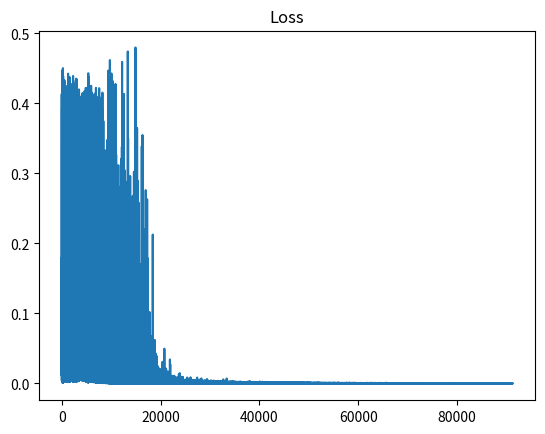

The matplotlib source for this figure:
# A reimplementation of the mirror symmetry example by rumelhart et al.
# Known issues:
# needs to be run multiple times to fully converge.
import random
import numpy as np
import matplotlib.pyplot as plt


def rumelhard_problem_rnd(length):
    assert length % 2 == 0
    # generate a binary vector
    problem_vector = np.random.randn(int(length))
    problem_vector = np.greater(problem_vector, 0).astype(np.float32)
    # check symmetry
    first_half, second_half = np.split(problem_vector, 2)
    symmetric = np.array_equal(first_half, np.flip(second_half, 0))
    return problem_vector, float(symmetric)


# todo: use and accumulate gradients
def rumelhard_problem(length):
    assert length % 2 == 0
    max_val = np.power(2, length)
    batch_lst = []
    for i in range(max_val):
        binary_str = np.binary_repr(i, length)
        binary_array = np.array([int(bstr) for bstr in binary_str])
        first_half, second_half = np.split(binary_array, 2)
        symmetric = np.array_equal(first_half, np.flip(second_half, 0))
        batch_lst.append((binary_array, float(symmetric)))
    random.shuffle(batch_lst)
    return batch_lst


def get_batch(length, size):
    x_lst = []
    y_lst = []
    for e in range(size):
        x, y = rumelhard_problem_rnd(length)
        x_lst.append(x)
        y_lst.append(y)
    return np.array(x_lst), np.array(y_lst)


class SymNet(object):
    '''
    Numpy-Implementation of the three neuron symmetry
    detection network proposed in the Rumelhart
    paper https://www.nature.com/articles/323533a0 .
    '''

    def __init__(self, length):
        self.weight_left = np.random.uniform(-0.3, 0.3, length + 1)
        self.weight_right = np.random.uniform(-0.3, 0.3, length + 1)
        self.weight_top = np.random.uniform(-0.3, 0.3, 3)

        self.vel_grad_left = np.zeros(length + 1)
        self.vel_grad_right = np.zeros(length + 1)
        self.vel_grad_top = np.zeros(3)

    def forward(self, inputs):
        inputs = np.concatenate([inputs, [1]], axis=0)
        x_left = np.sum(self.weight_left * inputs)
        y_left = self.sigmoid(x_left)
        x_right = np.sum(self.weight_right * inputs)
        y_right = self.sigmoid(x_right)
        y_top = np.array([y_left, y_right, 1.])
        x_top = np.sum(self.weight_top * y_top)
        y_top = self.sigmoid(x_top)
        return [y_top, y_left, y_right]

    def backward(self, y_top, y_left, y_right, inputs, target):
        inputs = np.concatenate([inputs, [1]], axis=0)
        dE_dy_top = y_top - target

        # chain rule
        dE_dx_top = dE_dy_top * y_top * (1 - y_top)
        y_top = np.array([y_left, y_right, 1.])
        dE_dw_top = dE_dx_top * y_top

        dE_dy_left = np.sum(dE_dx_top * self.weight_top)
        dE_dx_left = dE_dy_left * y_left * (1 - y_left)
        dE_dw_left = dE_dx_left * inputs

        dE_dy_right = np.sum(dE_dx_top * self.weight_top)
        dE_dx_right = dE_dy_right * y_right * (1 - y_right)
        dE_dw_right = dE_dx_right * inputs

        return dE_dw_top, dE_dw_left, dE_dw_right

    def sigmoid(self, x):
        return (1.0/(1.0 + np.exp(-x)))

    def loss(self, x, target):
        return 0.5*(np.sum((x - target)**2))

    def update(self, top_grad, left_grad,
               right_grad, step_size, vel_weight):
        self.vel_grad_left = -step_size*left_grad + vel_weight*self.vel_grad_left
        self.vel_grad_right = -step_size*right_grad + vel_weight*self.vel_grad_right
        self.vel_grad_top = -step_size*top_grad + vel_weight*self.vel_grad_top

        self.weight_left += self.vel_grad_left
        self.weight_right += self.vel_grad_right
        self.weight_top += self.vel_grad_top


# network parameters
length = 6

net = SymNet(length)

# gradient steps sizes
epsilon = 0.1
alpha = (1.0 - epsilon)

iterations = 64*1425
loss_lst = []
for i in range(iterations):
    inputs, targets = get_batch(length, 1)
    inputs = np.squeeze(inputs)
    top, left, right = net.forward(inputs)
    loss = net.loss(top, targets)
    top_grad, left_grad, right_grad = net.backward(top, left, right, inputs,
                                                   targets)
    net.update(top_grad, left_grad, right_grad, epsilon, alpha)
    loss_lst.append(loss)

plt.plot(loss_lst)
plt.title('Loss')
plt.show()

# test the results
for i in range(20):
    inputs, targets = get_batch(length, 1)
    inputs = np.squeeze(inputs)
    y_top, y_left, y_right = net.forward(inputs)
    loss = net.loss(y_top, targets)
    print(inputs, targets, np.round(y_top, 1), np.round(loss, 3))

print(net.weight_left)
print(net.weight_right)
print(net.weight_top)
